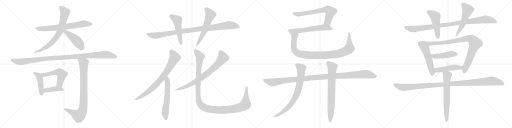
t = 0.00 s
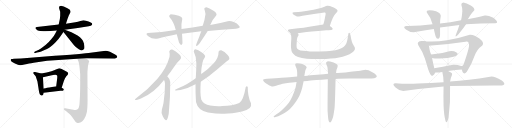
t = 5.00 s
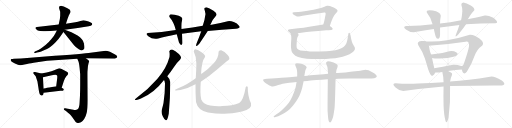
t = 9.99 s
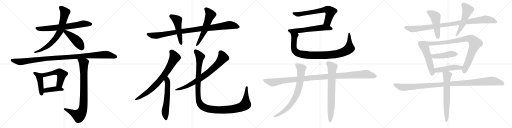
t = 14.99 s
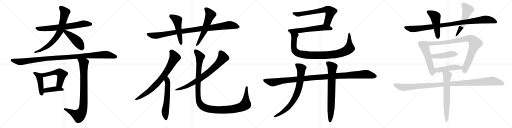
t = 19.98 s
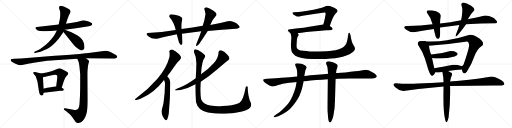
t = 24.98 s

The animated SVG that drew these frames (rendered in a browser with its animation timeline set to each time). Animation: 30 CSS @keyframes rules; one cycle of 24.98 s.

<svg version="1.1" viewBox="0 0 4096 1024" xmlns="http://www.w3.org/2000/svg">
  <g stroke="lightgray" stroke-dasharray="1,1" stroke-width="1" transform="scale(4, 4)">
    <line x1="0" y1="0" x2="256" y2="256"></line>
    <line x1="256" y1="0" x2="0" y2="256"></line>
    <line x1="128" y1="0" x2="128" y2="256"></line>
    <line x1="0" y1="128" x2="256" y2="128"></line>
    <line x1="256" y1="0" x2="512" y2="256"></line>
    <line x1="512" y1="0" x2="256" y2="256"></line>
    <line x1="384" y1="0" x2="384" y2="256"></line>
    <line x1="256" y1="128" x2="512" y2="128"></line>
    <line x1="512" y1="0" x2="768" y2="256"></line>
    <line x1="768" y1="0" x2="512" y2="256"></line>
    <line x1="640" y1="0" x2="640" y2="256"></line>
    <line x1="512" y1="128" x2="768" y2="128"></line>
    <line x1="768" y1="0" x2="1024" y2="256"></line>
    <line x1="1024" y1="0" x2="768" y2="256"></line>
    <line x1="896" y1="0" x2="896" y2="256"></line>
    <line x1="768" y1="128" x2="1024" y2="128"></line>
  </g>
<g transform="scale(1, -1) translate(0, -850)">
   <style type="text/css">
    @keyframes keyframes0 {
      from {
       stroke: black;
       stroke-dashoffset: 693;
       stroke-width: 128;
       }
       69% {
       animation-timing-function: step-end;
       stroke: black;
       stroke-dashoffset: 0;
       stroke-width: 128;
       }
       to {
       stroke: black;
       stroke-width: 1024;
       }
       }
       #make-me-a-hanzi-animation-0 {
         animation: keyframes0 0.813965s both;
         animation-delay: 0.000000s;
         animation-timing-function: linear;
       }
    @keyframes keyframes1 {
      from {
       stroke: black;
       stroke-dashoffset: 734;
       stroke-width: 128;
       }
       70% {
       animation-timing-function: step-end;
       stroke: black;
       stroke-dashoffset: 0;
       stroke-width: 128;
       }
       to {
       stroke: black;
       stroke-width: 1024;
       }
       }
       #make-me-a-hanzi-animation-1 {
         animation: keyframes1 0.847331s both;
         animation-delay: 0.813965s;
         animation-timing-function: linear;
       }
    @keyframes keyframes2 {
      from {
       stroke: black;
       stroke-dashoffset: 452;
       stroke-width: 128;
       }
       60% {
       animation-timing-function: step-end;
       stroke: black;
       stroke-dashoffset: 0;
       stroke-width: 128;
       }
       to {
       stroke: black;
       stroke-width: 1024;
       }
       }
       #make-me-a-hanzi-animation-2 {
         animation: keyframes2 0.617839s both;
         animation-delay: 1.661296s;
         animation-timing-function: linear;
       }
    @keyframes keyframes3 {
      from {
       stroke: black;
       stroke-dashoffset: 1096;
       stroke-width: 128;
       }
       78% {
       animation-timing-function: step-end;
       stroke: black;
       stroke-dashoffset: 0;
       stroke-width: 128;
       }
       to {
       stroke: black;
       stroke-width: 1024;
       }
       }
       #make-me-a-hanzi-animation-3 {
         animation: keyframes3 1.141927s both;
         animation-delay: 2.279135s;
         animation-timing-function: linear;
       }
    @keyframes keyframes4 {
      from {
       stroke: black;
       stroke-dashoffset: 446;
       stroke-width: 128;
       }
       59% {
       animation-timing-function: step-end;
       stroke: black;
       stroke-dashoffset: 0;
       stroke-width: 128;
       }
       to {
       stroke: black;
       stroke-width: 1024;
       }
       }
       #make-me-a-hanzi-animation-4 {
         animation: keyframes4 0.612956s both;
         animation-delay: 3.421062s;
         animation-timing-function: linear;
       }
    @keyframes keyframes5 {
      from {
       stroke: black;
       stroke-dashoffset: 527;
       stroke-width: 128;
       }
       63% {
       animation-timing-function: step-end;
       stroke: black;
       stroke-dashoffset: 0;
       stroke-width: 128;
       }
       to {
       stroke: black;
       stroke-width: 1024;
       }
       }
       #make-me-a-hanzi-animation-5 {
         animation: keyframes5 0.678874s both;
         animation-delay: 4.034018s;
         animation-timing-function: linear;
       }
    @keyframes keyframes6 {
      from {
       stroke: black;
       stroke-dashoffset: 409;
       stroke-width: 128;
       }
       57% {
       animation-timing-function: step-end;
       stroke: black;
       stroke-dashoffset: 0;
       stroke-width: 128;
       }
       to {
       stroke: black;
       stroke-width: 1024;
       }
       }
       #make-me-a-hanzi-animation-6 {
         animation: keyframes6 0.582845s both;
         animation-delay: 4.712892s;
         animation-timing-function: linear;
       }
    @keyframes keyframes7 {
      from {
       stroke: black;
       stroke-dashoffset: 865;
       stroke-width: 128;
       }
       74% {
       animation-timing-function: step-end;
       stroke: black;
       stroke-dashoffset: 0;
       stroke-width: 128;
       }
       to {
       stroke: black;
       stroke-width: 1024;
       }
       }
       #make-me-a-hanzi-animation-7 {
         animation: keyframes7 0.953939s both;
         animation-delay: 5.295737s;
         animation-timing-function: linear;
       }
    @keyframes keyframes8 {
      from {
       stroke: black;
       stroke-dashoffset: 986;
       stroke-width: 128;
       }
       76% {
       animation-timing-function: step-end;
       stroke: black;
       stroke-dashoffset: 0;
       stroke-width: 128;
       }
       to {
       stroke: black;
       stroke-width: 1024;
       }
       }
       #make-me-a-hanzi-animation-8 {
         animation: keyframes8 1.052409s both;
         animation-delay: 6.249676s;
         animation-timing-function: linear;
       }
    @keyframes keyframes9 {
      from {
       stroke: black;
       stroke-dashoffset: 501;
       stroke-width: 128;
       }
       62% {
       animation-timing-function: step-end;
       stroke: black;
       stroke-dashoffset: 0;
       stroke-width: 128;
       }
       to {
       stroke: black;
       stroke-width: 1024;
       }
       }
       #make-me-a-hanzi-animation-9 {
         animation: keyframes9 0.657715s both;
         animation-delay: 7.302085s;
         animation-timing-function: linear;
       }
    @keyframes keyframes10 {
      from {
       stroke: black;
       stroke-dashoffset: 573;
       stroke-width: 128;
       }
       65% {
       animation-timing-function: step-end;
       stroke: black;
       stroke-dashoffset: 0;
       stroke-width: 128;
       }
       to {
       stroke: black;
       stroke-width: 1024;
       }
       }
       #make-me-a-hanzi-animation-10 {
         animation: keyframes10 0.716309s both;
         animation-delay: 7.959800s;
         animation-timing-function: linear;
       }
    @keyframes keyframes11 {
      from {
       stroke: black;
       stroke-dashoffset: 756;
       stroke-width: 128;
       }
       71% {
       animation-timing-function: step-end;
       stroke: black;
       stroke-dashoffset: 0;
       stroke-width: 128;
       }
       to {
       stroke: black;
       stroke-width: 1024;
       }
       }
       #make-me-a-hanzi-animation-11 {
         animation: keyframes11 0.865234s both;
         animation-delay: 8.676109s;
         animation-timing-function: linear;
       }
    @keyframes keyframes12 {
      from {
       stroke: black;
       stroke-dashoffset: 591;
       stroke-width: 128;
       }
       66% {
       animation-timing-function: step-end;
       stroke: black;
       stroke-dashoffset: 0;
       stroke-width: 128;
       }
       to {
       stroke: black;
       stroke-width: 1024;
       }
       }
       #make-me-a-hanzi-animation-12 {
         animation: keyframes12 0.730957s both;
         animation-delay: 9.541343s;
         animation-timing-function: linear;
       }
    @keyframes keyframes13 {
      from {
       stroke: black;
       stroke-dashoffset: 754;
       stroke-width: 128;
       }
       71% {
       animation-timing-function: step-end;
       stroke: black;
       stroke-dashoffset: 0;
       stroke-width: 128;
       }
       to {
       stroke: black;
       stroke-width: 1024;
       }
       }
       #make-me-a-hanzi-animation-13 {
         animation: keyframes13 0.863607s both;
         animation-delay: 10.272300s;
         animation-timing-function: linear;
       }
    @keyframes keyframes14 {
      from {
       stroke: black;
       stroke-dashoffset: 1218;
       stroke-width: 128;
       }
       80% {
       animation-timing-function: step-end;
       stroke: black;
       stroke-dashoffset: 0;
       stroke-width: 128;
       }
       to {
       stroke: black;
       stroke-width: 1024;
       }
       }
       #make-me-a-hanzi-animation-14 {
         animation: keyframes14 1.241211s both;
         animation-delay: 11.135907s;
         animation-timing-function: linear;
       }
    @keyframes keyframes15 {
      from {
       stroke: black;
       stroke-dashoffset: 681;
       stroke-width: 128;
       }
       69% {
       animation-timing-function: step-end;
       stroke: black;
       stroke-dashoffset: 0;
       stroke-width: 128;
       }
       to {
       stroke: black;
       stroke-width: 1024;
       }
       }
       #make-me-a-hanzi-animation-15 {
         animation: keyframes15 0.804199s both;
         animation-delay: 12.377118s;
         animation-timing-function: linear;
       }
    @keyframes keyframes16 {
      from {
       stroke: black;
       stroke-dashoffset: 604;
       stroke-width: 128;
       }
       66% {
       animation-timing-function: step-end;
       stroke: black;
       stroke-dashoffset: 0;
       stroke-width: 128;
       }
       to {
       stroke: black;
       stroke-width: 1024;
       }
       }
       #make-me-a-hanzi-animation-16 {
         animation: keyframes16 0.741536s both;
         animation-delay: 13.181317s;
         animation-timing-function: linear;
       }
    @keyframes keyframes17 {
      from {
       stroke: black;
       stroke-dashoffset: 981;
       stroke-width: 128;
       }
       76% {
       animation-timing-function: step-end;
       stroke: black;
       stroke-dashoffset: 0;
       stroke-width: 128;
       }
       to {
       stroke: black;
       stroke-width: 1024;
       }
       }
       #make-me-a-hanzi-animation-17 {
         animation: keyframes17 1.048340s both;
         animation-delay: 13.922853s;
         animation-timing-function: linear;
       }
    @keyframes keyframes18 {
      from {
       stroke: black;
       stroke-dashoffset: 1150;
       stroke-width: 128;
       }
       79% {
       animation-timing-function: step-end;
       stroke: black;
       stroke-dashoffset: 0;
       stroke-width: 128;
       }
       to {
       stroke: black;
       stroke-width: 1024;
       }
       }
       #make-me-a-hanzi-animation-18 {
         animation: keyframes18 1.185872s both;
         animation-delay: 14.971193s;
         animation-timing-function: linear;
       }
    @keyframes keyframes19 {
      from {
       stroke: black;
       stroke-dashoffset: 776;
       stroke-width: 128;
       }
       72% {
       animation-timing-function: step-end;
       stroke: black;
       stroke-dashoffset: 0;
       stroke-width: 128;
       }
       to {
       stroke: black;
       stroke-width: 1024;
       }
       }
       #make-me-a-hanzi-animation-19 {
         animation: keyframes19 0.881510s both;
         animation-delay: 16.157065s;
         animation-timing-function: linear;
       }
    @keyframes keyframes20 {
      from {
       stroke: black;
       stroke-dashoffset: 739;
       stroke-width: 128;
       }
       71% {
       animation-timing-function: step-end;
       stroke: black;
       stroke-dashoffset: 0;
       stroke-width: 128;
       }
       to {
       stroke: black;
       stroke-width: 1024;
       }
       }
       #make-me-a-hanzi-animation-20 {
         animation: keyframes20 0.851400s both;
         animation-delay: 17.038575s;
         animation-timing-function: linear;
       }
    @keyframes keyframes21 {
      from {
       stroke: black;
       stroke-dashoffset: 986;
       stroke-width: 128;
       }
       76% {
       animation-timing-function: step-end;
       stroke: black;
       stroke-dashoffset: 0;
       stroke-width: 128;
       }
       to {
       stroke: black;
       stroke-width: 1024;
       }
       }
       #make-me-a-hanzi-animation-21 {
         animation: keyframes21 1.052409s both;
         animation-delay: 17.889975s;
         animation-timing-function: linear;
       }
    @keyframes keyframes22 {
      from {
       stroke: black;
       stroke-dashoffset: 492;
       stroke-width: 128;
       }
       62% {
       animation-timing-function: step-end;
       stroke: black;
       stroke-dashoffset: 0;
       stroke-width: 128;
       }
       to {
       stroke: black;
       stroke-width: 1024;
       }
       }
       #make-me-a-hanzi-animation-22 {
         animation: keyframes22 0.650391s both;
         animation-delay: 18.942384s;
         animation-timing-function: linear;
       }
    @keyframes keyframes23 {
      from {
       stroke: black;
       stroke-dashoffset: 280;
       stroke-width: 128;
       }
       48% {
       animation-timing-function: step-end;
       stroke: black;
       stroke-dashoffset: 0;
       stroke-width: 128;
       }
       to {
       stroke: black;
       stroke-width: 1024;
       }
       }
       #make-me-a-hanzi-animation-23 {
         animation: keyframes23 0.477865s both;
         animation-delay: 19.592775s;
         animation-timing-function: linear;
       }
    @keyframes keyframes24 {
      from {
       stroke: black;
       stroke-dashoffset: 532;
       stroke-width: 128;
       }
       63% {
       animation-timing-function: step-end;
       stroke: black;
       stroke-dashoffset: 0;
       stroke-width: 128;
       }
       to {
       stroke: black;
       stroke-width: 1024;
       }
       }
       #make-me-a-hanzi-animation-24 {
         animation: keyframes24 0.682943s both;
         animation-delay: 20.070640s;
         animation-timing-function: linear;
       }
    @keyframes keyframes25 {
      from {
       stroke: black;
       stroke-dashoffset: 947;
       stroke-width: 128;
       }
       76% {
       animation-timing-function: step-end;
       stroke: black;
       stroke-dashoffset: 0;
       stroke-width: 128;
       }
       to {
       stroke: black;
       stroke-width: 1024;
       }
       }
       #make-me-a-hanzi-animation-25 {
         animation: keyframes25 1.020671s both;
         animation-delay: 20.753583s;
         animation-timing-function: linear;
       }
    @keyframes keyframes26 {
      from {
       stroke: black;
       stroke-dashoffset: 451;
       stroke-width: 128;
       }
       59% {
       animation-timing-function: step-end;
       stroke: black;
       stroke-dashoffset: 0;
       stroke-width: 128;
       }
       to {
       stroke: black;
       stroke-width: 1024;
       }
       }
       #make-me-a-hanzi-animation-26 {
         animation: keyframes26 0.617025s both;
         animation-delay: 21.774254s;
         animation-timing-function: linear;
       }
    @keyframes keyframes27 {
      from {
       stroke: black;
       stroke-dashoffset: 470;
       stroke-width: 128;
       }
       60% {
       animation-timing-function: step-end;
       stroke: black;
       stroke-dashoffset: 0;
       stroke-width: 128;
       }
       to {
       stroke: black;
       stroke-width: 1024;
       }
       }
       #make-me-a-hanzi-animation-27 {
         animation: keyframes27 0.632487s both;
         animation-delay: 22.391279s;
         animation-timing-function: linear;
       }
    @keyframes keyframes28 {
      from {
       stroke: black;
       stroke-dashoffset: 1120;
       stroke-width: 128;
       }
       78% {
       animation-timing-function: step-end;
       stroke: black;
       stroke-dashoffset: 0;
       stroke-width: 128;
       }
       to {
       stroke: black;
       stroke-width: 1024;
       }
       }
       #make-me-a-hanzi-animation-28 {
         animation: keyframes28 1.161458s both;
         animation-delay: 23.023766s;
         animation-timing-function: linear;
       }
    @keyframes keyframes29 {
      from {
       stroke: black;
       stroke-dashoffset: 663;
       stroke-width: 128;
       }
       68% {
       animation-timing-function: step-end;
       stroke: black;
       stroke-dashoffset: 0;
       stroke-width: 128;
       }
       to {
       stroke: black;
       stroke-width: 1024;
       }
       }
       #make-me-a-hanzi-animation-29 {
         animation: keyframes29 0.789551s both;
         animation-delay: 24.185224s;
         animation-timing-function: linear;
       }
</style>
<path d="M 687.5 684.5 L 667.5 687.5 Q 663.5 687.5 643.5 681.5 Q 623.5 675.5 602.5 672.5 L 527.5 659.5 L 469.5 653.5 L 295.5 633.5 Q 276.5 631.5 287.5 617.5 Q 299.5 603.5 320.5 601.5 Q 341.5 599.5 362.5 600.5 Q 383.5 601.5 404.5 601.5 L 454.5 605.5 L 518.5 612.5 L 621.5 625.5 L 709.5 639.5 L 726.5 644.5 Q 737.5 648.5 737.5 655.5 Q 739.5 663.5 729.5 667.5 Q 715.5 676.5 708.5 678.5 L 687.5 684.5 Z" fill="lightgray"></path> 
<path d="M 527.5 659.5 L 540.5 699.5 L 550.5 725.5 L 559.5 743.5 Q 576.5 768.5 539.5 783.5 Q 490.5 812.5 476.5 799.5 Q 469.5 792.5 474.5 778.5 Q 479.5 763.5 481.5 755.5 L 481.5 727.5 Q 482.5 703.5 469.5 653.5 L 454.5 605.5 L 443.5 583.5 Q 435.5 565.5 411.5 538.5 Q 388.5 510.5 366.5 492.5 Q 318.5 453.5 293.5 444.5 L 279.5 437.5 Q 271.5 433.5 273.5 428.5 Q 275.5 423.5 283.5 425.5 L 295.5 429.5 Q 322.5 434.5 329.5 438.5 L 356.5 449.5 Q 375.5 456.5 396.5 470.5 Q 417.5 484.5 444.5 512.5 Q 472.5 540.5 482.5 557.5 L 507.5 593.5 L 527.5 659.5 Z" fill="lightgray"></path> 
<path d="M 507.5 593.5 L 590.5 490.5 Q 600.5 478.5 616.5 465.5 Q 633.5 452.5 641.5 449.5 Q 657.5 441.5 672.5 457.5 Q 679.5 465.5 671.5 502.5 Q 663.5 538.5 620.5 565.5 L 571.5 591.5 L 518.5 612.5 C 490.5 623.5 488.5 616.5 507.5 593.5 Z" fill="lightgray"></path> 
<path d="M 687.5 383.5 L 903.5 381.5 Q 921.5 381.5 929.5 385.5 Q 937.5 389.5 937.5 393.5 Q 938.5 396.5 934.5 403.5 Q 930.5 410.5 913.5 418.5 L 879.5 435.5 Q 856.5 444.5 845.5 444.5 L 723.5 427.5 Q 681.5 420.5 363.5 397.5 L 167.5 381.5 L 111.5 379.5 Q 96.5 378.5 91.5 377.5 Q 87.5 375.5 85.5 370.5 Q 85.5 358.5 119.5 342.5 L 143.5 331.5 Q 154.5 327.5 163.5 328.5 Q 173.5 328.5 195.5 334.5 Q 218.5 340.5 232.5 342.5 Q 247.5 343.5 269.5 348.5 L 376.5 363.5 L 618.5 380.5 L 687.5 383.5 Z" fill="lightgray"></path> 
<path d="M 347.5 97.5 L 349.5 107.5 L 349.5 141.5 L 343.5 232.5 C 341.5 259.5 341.5 259.5 329.5 262.5 L 280.5 273.5 Q 258.5 275.5 268.5 259.5 L 285.5 239.5 L 299.5 198.5 L 310.5 128.5 Q 314.5 99.5 319.5 94.5 L 327.5 87.5 Q 344.5 81.5 347.5 97.5 Z" fill="lightgray"></path> 
<path d="M 493.5 147.5 L 511.5 203.5 Q 519.5 228.5 530.5 240.5 Q 542.5 252.5 545.5 260.5 Q 545.5 267.5 538.5 273.5 L 493.5 298.5 Q 480.5 304.5 475.5 304.5 Q 470.5 303.5 452.5 295.5 Q 434.5 286.5 411.5 279.5 L 373.5 269.5 L 329.5 262.5 C 299.5 257.5 314.5 226.5 343.5 232.5 L 423.5 249.5 Q 450.5 257.5 456.5 246.5 Q 459.5 242.5 457.5 221.5 L 449.5 160.5 C 445.5 130.5 484.5 118.5 493.5 147.5 Z" fill="lightgray"></path> 
<path d="M 349.5 107.5 L 483.5 124.5 L 503.5 124.5 Q 508.5 126.5 510.5 131.5 Q 512.5 136.5 504.5 141.5 L 493.5 147.5 L 449.5 160.5 L 393.5 149.5 Q 355.5 143.5 349.5 141.5 C 320.5 134.5 319.5 103.5 349.5 107.5 Z" fill="lightgray"></path> 
<path d="M 618.5 380.5 L 628.5 355.5 Q 634.5 338.5 639.5 277.5 L 641.5 255.5 L 641.5 172.5 Q 641.5 137.5 639.5 77.5 L 636.5 25.5 Q 635.5 -16.5 617.5 -26.5 Q 608.5 -31.5 586.5 -27.5 L 521.5 -15.5 Q 512.5 -13.5 510.5 -19.5 Q 508.5 -25.5 518.5 -32.5 L 527.5 -38.5 L 541.5 -50.5 Q 548.5 -56.5 556.5 -61.5 Q 564.5 -67.5 578.5 -88.5 L 605.5 -126.5 Q 614.5 -133.5 622.5 -134.5 Q 630.5 -136.5 647.5 -128.5 Q 660.5 -120.5 673.5 -101.5 Q 686.5 -82.5 693.5 -51.5 Q 700.5 -20.5 700.5 46.5 L 699.5 259.5 Q 699.5 277.5 700.5 285.5 L 703.5 319.5 Q 706.5 339.5 709.5 348.5 Q 713.5 357.5 713.5 359.5 Q 713.5 361.5 705.5 369.5 Q 698.5 376.5 687.5 383.5 C 663.5 401.5 607.5 408.5 618.5 380.5 Z" fill="lightgray"></path> 
<path d="M 1888.0 620.0 Q 1931.0 626.0 1912.0 644.0 Q 1898.0 663.0 1870.5 673.5 Q 1843.0 684.0 1822.0 680.0 Q 1758.0 663.0 1682.0 650.0 L 1622.0 644.0 Q 1543.0 628.0 1452.0 618.0 L 1406.0 610.0 Q 1285.0 589.0 1182.0 586.0 Q 1159.0 581.0 1189.0 557.5 Q 1219.0 534.0 1266.0 542.0 Q 1319.0 557.0 1414.0 576.0 L 1456.0 580.0 Q 1531.0 591.0 1610.0 600.0 L 1662.0 602.0 Q 1776.0 615.0 1888.0 620.0 Z" fill="lightgray"></path> 
<path d="M 1452.0 618.0 Q 1449.0 661.0 1458.0 696.0 Q 1461.0 712.0 1429.5 723.5 Q 1398.0 735.0 1366.0 736.0 Q 1351.0 732.0 1354.0 716.0 Q 1392.0 672.0 1406.0 610.0 L 1414.0 576.0 Q 1423.0 543.0 1432.0 510.0 Q 1450.0 475.0 1460.0 504.0 Q 1459.0 545.0 1456.0 580.0 L 1452.0 618.0 Z" fill="lightgray"></path> 
<path d="M 1682.0 650.0 Q 1700.0 696.0 1728.0 724.0 Q 1743.0 743.0 1708.0 765.0 Q 1673.0 787.0 1652.0 792.0 Q 1635.0 792.0 1634.0 780.0 Q 1640.0 762.0 1644.0 738.0 Q 1637.0 683.0 1622.0 644.0 L 1610.0 600.0 Q 1591.0 546.0 1578.0 516.0 Q 1552.0 455.0 1596.0 502.0 Q 1636.0 562.0 1662.0 602.0 L 1682.0 650.0 Z" fill="lightgray"></path> 
<path d="M 1378.0 454.0 Q 1360.0 458.0 1354.0 438.0 Q 1359.0 428.0 1356.0 394.0 Q 1332.0 304.0 1259.5 220.0 Q 1187.0 136.0 1094.0 68.0 Q 1051.0 35.0 1128.0 62.0 Q 1233.0 106.0 1312.0 210.0 L 1338.0 240.0 Q 1365.0 273.0 1392.0 313.5 Q 1419.0 354.0 1440.0 372.0 Q 1460.0 392.0 1431.0 418.5 Q 1402.0 445.0 1378.0 454.0 Z" fill="lightgray"></path> 
<path d="M 1312.0 210.0 Q 1317.0 205.0 1320.0 182.0 Q 1320.0 102.0 1308.0 26.0 Q 1302.0 -3.0 1295.0 -25.0 Q 1287.0 -48.0 1302.0 -79.0 Q 1315.0 -108.0 1327.0 -112.0 Q 1339.0 -116.0 1350.0 -59.0 Q 1363.0 77.0 1362.0 194.0 Q 1356.0 224.0 1338.0 240.0 C 1317.0 262.0 1299.0 237.0 1312.0 210.0 Z" fill="lightgray"></path> 
<path d="M 1606.0 196.0 Q 1672.0 237.0 1736.5 293.5 Q 1801.0 350.0 1828.0 370.0 Q 1845.0 384.0 1821.0 411.0 Q 1797.0 438.0 1770.0 448.0 Q 1747.0 450.0 1748.0 428.0 Q 1749.0 389.0 1709.5 343.5 Q 1670.0 298.0 1608.0 256.0 L 1566.0 224.0 Q 1494.0 171.0 1434.0 148.0 Q 1359.0 118.0 1444.0 130.0 Q 1501.0 141.0 1564.0 176.0 L 1606.0 196.0 Z" fill="lightgray"></path> 
<path d="M 1966.0 154.0 Q 1947.0 46.0 1914.0 26.0 Q 1861.0 3.0 1778.0 2.0 Q 1735.0 -2.0 1681.5 5.5 Q 1628.0 13.0 1610.0 54.0 Q 1599.0 98.0 1606.0 196.0 L 1608.0 256.0 Q 1613.0 361.0 1640.0 394.0 Q 1646.0 411.0 1615.0 431.0 Q 1584.0 451.0 1564.0 456.0 Q 1552.0 456.0 1550.0 438.0 Q 1572.0 395.0 1571.0 339.5 Q 1570.0 284.0 1566.0 224.0 L 1564.0 176.0 Q 1563.0 112.0 1568.0 34.0 Q 1584.0 -36.0 1664.0 -49.0 Q 1744.0 -62.0 1796.0 -59.0 Q 1851.0 -59.0 1936.0 -41.0 Q 2021.0 -23.0 2008.0 24.0 Q 1994.0 51.0 1987.5 88.0 Q 1981.0 125.0 1982.0 154.0 Q 1975.0 167.0 1966.0 154.0 Z" fill="lightgray"></path> 
<path d="M 2638.5 643.0 L 2648.5 673.0 Q 2652.5 683.0 2662.5 706.0 Q 2672.5 729.0 2680.5 737.0 L 2696.5 754.0 Q 2700.5 761.0 2700.5 765.0 Q 2699.5 769.0 2692.5 776.0 Q 2686.5 783.0 2669.5 791.0 Q 2653.5 799.0 2639.5 803.0 Q 2629.5 805.0 2621.5 805.0 L 2616.5 805.0 Q 2611.5 804.0 2595.5 797.0 Q 2580.5 791.0 2542.5 781.0 Q 2504.5 772.0 2483.5 768.0 Q 2463.5 764.0 2434.5 760.0 Q 2406.5 756.0 2385.5 755.0 L 2351.5 752.0 Q 2341.5 751.0 2340.5 749.0 Q 2339.5 748.0 2339.5 747.0 Q 2339.5 745.0 2342.5 741.0 Q 2346.5 734.0 2360.5 727.0 Q 2372.5 719.0 2378.5 719.0 Q 2380.5 718.0 2384.5 718.0 Q 2387.5 718.0 2392.5 719.0 L 2420.5 724.0 L 2524.5 741.0 L 2582.5 749.0 Q 2590.5 751.0 2594.5 751.0 Q 2598.5 751.0 2600.5 750.0 Q 2601.5 749.0 2603.5 746.0 L 2605.5 740.0 Q 2605.5 737.0 2603.5 729.0 Q 2601.5 721.0 2598.5 702.0 Q 2595.5 683.0 2586.5 655.0 C 2577.5 626.0 2629.5 615.0 2638.5 643.0 Z" fill="lightgray"></path> 
<path d="M 2382.5 584.0 L 2452.5 594.0 Q 2488.5 599.0 2546.5 603.0 L 2610.5 608.0 Q 2651.5 611.0 2655.5 613.0 Q 2659.5 615.0 2661.5 619.0 L 2661.5 620.0 Q 2661.5 624.0 2652.5 632.0 L 2638.5 643.0 C 2616.5 660.0 2616.5 660.0 2586.5 655.0 L 2474.5 636.0 Q 2428.5 628.0 2385.5 624.0 L 2320.5 617.0 Q 2306.5 616.0 2304.5 611.0 Q 2303.5 610.0 2303.5 608.0 Q 2303.5 605.0 2306.5 600.0 Q 2310.5 593.0 2322.5 587.0 L 2382.5 584.0 Z" fill="lightgray"></path> 
<path d="M 2322.5 587.0 L 2327.5 573.0 Q 2330.5 565.0 2330.5 545.0 Q 2330.5 543.0 2328.5 512.0 Q 2327.5 497.0 2327.5 485.0 Q 2327.5 474.0 2328.5 467.0 Q 2330.5 443.0 2337.5 430.0 Q 2345.5 417.0 2362.5 405.0 Q 2380.5 393.0 2415.5 387.0 Q 2451.5 381.0 2492.5 379.0 Q 2520.5 378.0 2542.5 378.0 L 2563.5 378.0 Q 2608.5 378.0 2646.5 382.0 Q 2684.5 385.0 2712.5 391.0 Q 2740.5 397.0 2770.5 407.0 Q 2798.5 417.0 2817.5 431.0 Q 2835.5 445.0 2838.5 455.0 Q 2839.5 458.0 2839.5 461.0 Q 2839.5 467.0 2836.5 474.0 L 2822.5 499.0 Q 2814.5 515.0 2809.5 539.0 L 2804.5 567.0 Q 2799.5 588.0 2794.5 588.0 L 2793.5 588.0 Q 2788.5 587.0 2787.5 582.0 L 2780.5 541.0 Q 2777.5 521.0 2770.5 503.0 Q 2762.5 487.0 2750.5 476.0 Q 2738.5 465.0 2711.5 457.0 Q 2684.5 449.0 2652.5 445.0 Q 2622.5 441.0 2557.5 439.0 L 2478.5 439.0 Q 2452.5 441.0 2425.5 444.0 Q 2399.5 447.0 2389.5 453.0 Q 2378.5 458.0 2375.5 465.0 Q 2372.5 471.0 2372.5 484.0 L 2372.5 491.0 L 2374.5 523.0 Q 2374.5 537.0 2377.5 545.0 Q 2379.5 553.0 2382.5 558.0 L 2386.5 564.0 Q 2388.5 569.0 2388.5 573.0 Q 2387.5 577.0 2382.5 584.0 C 2377.5 614.0 2313.5 616.0 2322.5 587.0 Z" fill="lightgray"></path> 
<path d="M 2684.5 219.0 L 2704.5 220.0 L 2797.5 223.0 L 2972.5 223.0 Q 2998.5 223.0 3004.5 228.0 Q 3014.5 235.0 3014.5 240.0 L 3014.5 241.0 Q 3014.5 246.0 3008.5 251.0 Q 3002.5 258.0 2982.5 270.0 Q 2961.5 283.0 2948.5 288.0 Q 2935.5 293.0 2922.5 293.0 Q 2918.5 293.0 2899.5 289.0 Q 2880.5 285.0 2864.5 283.0 Q 2847.5 282.0 2804.5 277.0 Q 2760.5 271.0 2729.5 269.0 Q 2697.5 267.0 2688.5 267.0 L 2624.5 261.0 L 2589.5 257.0 L 2484.5 248.0 Q 2462.5 245.0 2457.5 245.0 Q 2451.5 245.0 2434.5 243.0 L 2377.5 239.0 L 2315.5 233.0 Q 2289.5 231.0 2251.5 228.0 Q 2213.5 225.0 2136.5 221.0 L 2120.5 219.0 Q 2110.5 219.0 2106.5 214.0 Q 2105.5 212.0 2105.5 209.0 Q 2105.5 207.0 2106.5 204.0 Q 2108.5 199.0 2118.5 191.0 Q 2128.5 183.0 2142.5 175.0 Q 2156.5 167.0 2165.5 163.0 Q 2174.5 159.0 2182.5 159.0 Q 2190.5 159.0 2208.5 165.0 Q 2226.5 171.0 2242.5 175.0 Q 2258.5 179.0 2287.5 184.0 Q 2316.5 189.0 2337.5 191.0 Q 2358.5 193.0 2372.5 195.0 L 2428.5 201.0 L 2458.5 203.0 Q 2474.5 205.0 2531.5 210.0 Q 2588.5 215.0 2596.5 215.0 Q 2605.5 215.0 2622.5 216.0 L 2684.5 219.0 Z" fill="lightgray"></path> 
<path d="M 2434.5 243.0 L 2440.5 277.0 Q 2442.5 289.0 2447.5 299.0 L 2453.5 311.0 Q 2453.5 317.0 2444.5 325.0 Q 2435.5 333.0 2422.5 337.0 Q 2410.5 341.0 2397.5 343.0 Q 2384.5 345.0 2375.5 345.0 Q 2366.5 343.0 2363.5 341.0 Q 2361.5 338.0 2361.5 334.0 L 2361.5 332.0 Q 2361.5 327.0 2366.5 316.0 Q 2372.5 305.0 2374.5 294.0 Q 2376.5 284.0 2377.5 268.0 L 2377.5 239.0 L 2372.5 195.0 L 2366.5 161.0 Q 2366.5 155.0 2358.5 130.0 Q 2350.5 106.0 2337.5 77.0 Q 2324.5 48.0 2310.5 29.0 Q 2296.5 11.0 2278.5 -8.0 Q 2260.5 -27.0 2247.5 -37.0 Q 2234.5 -47.0 2214.5 -61.0 L 2200.5 -71.0 Q 2190.5 -77.0 2189.5 -82.0 L 2189.5 -84.0 Q 2189.5 -87.0 2192.5 -87.0 Q 2193.5 -88.0 2195.5 -88.0 Q 2199.5 -88.0 2204.5 -85.0 L 2225.5 -79.0 Q 2240.5 -73.0 2261.5 -62.0 Q 2282.5 -51.0 2302.5 -35.0 Q 2322.5 -20.0 2344.5 7.0 Q 2366.5 33.0 2382.5 60.0 Q 2397.5 87.0 2406.5 113.0 Q 2416.5 140.0 2419.5 156.0 Q 2422.5 171.0 2424.5 180.0 Q 2426.5 188.0 2428.5 201.0 L 2434.5 243.0 Z" fill="lightgray"></path> 
<path d="M 2688.5 267.0 L 2690.5 285.0 L 2693.5 297.0 Q 2696.5 305.0 2698.5 309.0 Q 2701.5 319.0 2701.5 324.0 L 2701.5 327.0 Q 2700.5 333.0 2691.5 339.0 Q 2681.5 345.0 2668.5 350.0 Q 2654.5 355.0 2640.5 358.0 Q 2631.5 360.0 2625.5 360.0 Q 2621.5 360.0 2618.5 359.0 Q 2611.5 357.0 2609.5 351.0 Q 2608.5 349.0 2608.5 346.0 Q 2608.5 342.0 2610.5 336.0 L 2618.5 316.0 Q 2620.5 307.0 2621.5 294.0 Q 2622.5 280.0 2623.5 275.0 Q 2623.5 269.0 2624.5 261.0 L 2622.5 216.0 L 2620.5 25.0 L 2620.5 -35.0 L 2623.5 -76.0 Q 2624.5 -89.0 2626.5 -103.0 Q 2628.5 -116.0 2632.5 -123.0 Q 2636.5 -129.0 2640.5 -129.0 Q 2643.5 -129.0 2648.5 -123.0 Q 2652.5 -118.0 2656.5 -108.0 Q 2660.5 -98.0 2664.5 -85.0 Q 2667.5 -73.0 2671.5 -47.0 Q 2676.5 -21.0 2677.5 0.0 Q 2678.5 21.0 2680.5 68.0 L 2684.5 213.0 L 2684.5 219.0 L 2688.5 267.0 Z" fill="lightgray"></path> 
<path d="M 3688.5 688.5 Q 3601.5 670.5 3520.5 662.5 L 3460.5 656.5 Q 3361.5 641.5 3248.5 642.5 Q 3218.5 637.5 3247.5 615.0 Q 3276.5 592.5 3310.5 592.5 Q 3394.5 608.5 3470.5 618.5 L 3520.5 630.5 Q 3600.5 641.5 3674.5 650.5 L 3728.5 656.5 Q 3848.5 664.5 3962.5 664.5 Q 3985.5 666.5 3972.0 683.5 Q 3958.5 700.5 3946.5 708.5 Q 3903.5 729.5 3878.5 726.5 Q 3793.5 705.5 3742.5 696.5 L 3688.5 688.5 Z" fill="lightgray"></path> 
<path d="M 3520.5 662.5 Q 3520.5 693.5 3526.5 724.5 Q 3520.5 756.5 3463.0 766.0 Q 3405.5 775.5 3414.5 750.5 Q 3449.5 706.5 3460.5 656.5 L 3470.5 618.5 Q 3474.5 598.5 3484.5 560.5 Q 3491.5 538.5 3505.0 540.0 Q 3518.5 541.5 3520.5 572.5 Q 3520.5 596.5 3520.5 630.5 L 3520.5 662.5 Z" fill="lightgray"></path> 
<path d="M 3706.5 830.5 Q 3689.5 827.5 3690.5 812.5 Q 3700.5 784.5 3698.5 760.5 Q 3696.5 736.5 3695.0 723.5 Q 3693.5 710.5 3688.5 688.5 L 3674.5 650.5 Q 3665.5 616.5 3648.5 576.5 Q 3631.5 531.5 3680.5 592.5 Q 3705.5 622.5 3728.5 656.5 L 3742.5 696.5 Q 3754.5 714.5 3763.5 729.5 Q 3772.5 744.5 3794.5 768.5 Q 3800.5 783.5 3766.0 805.5 Q 3731.5 827.5 3706.5 830.5 Z" fill="lightgray"></path> 
<path d="M 3376.5 522.5 Q 3329.5 521.5 3346.5 488.5 Q 3381.5 436.5 3398.5 384.5 Q 3415.5 331.5 3424.5 298.5 Q 3446.5 234.5 3460.5 244.5 Q 3473.5 253.5 3482.5 270.5 C 3482.5 271.5 3481.5 275.5 3474.5 304.5 Q 3465.5 339.5 3456.5 386.5 L 3450.5 414.5 Q 3438.5 432.5 3432.5 478.5 Q 3431.5 484.5 3430.5 484.5 C 3422.5 513.5 3406.5 524.5 3376.5 522.5 Z" fill="lightgray"></path> 
<path d="M 3694.5 294.5 Q 3697.5 276.5 3707.5 266.5 Q 3717.5 255.5 3734.5 276.5 Q 3773.5 336.5 3793.5 396.5 Q 3813.5 455.5 3858.5 486.5 Q 3878.5 506.5 3835.5 541.5 Q 3791.5 575.5 3758.5 572.5 Q 3676.5 545.5 3575.5 528.5 Q 3473.5 511.5 3376.5 522.5 C 3346.5 525.5 3400.5 482.5 3430.5 484.5 Q 3578.5 494.5 3724.5 516.5 Q 3753.5 524.5 3752.5 482.5 Q 3746.5 441.5 3708.5 334.5 Q 3698.5 314.5 3681.5 324.5 C 3679.5 324.5 3684.5 322.5 3694.5 294.5 Z" fill="lightgray"></path> 
<path d="M 3456.5 386.5 Q 3470.5 382.5 3518.5 382.5 Q 3584.5 382.5 3636.5 398.5 Q 3676.5 414.5 3652.5 430.5 Q 3627.5 445.5 3594.5 440.5 Q 3531.5 419.5 3450.5 414.5 C 3420.5 412.5 3427.5 392.5 3456.5 386.5 Z" fill="lightgray"></path> 
<path d="M 3584.5 282.5 Q 3648.5 291.5 3694.5 294.5 C 3724.5 296.5 3708.5 311.5 3681.5 324.5 Q 3663.5 333.5 3626.5 332.5 Q 3535.5 315.5 3474.5 304.5 C 3444.5 299.5 3452.5 270.5 3482.5 270.5 Q 3511.5 270.5 3538.5 274.5 L 3584.5 282.5 Z" fill="lightgray"></path> 
<path d="M 3548.5 192.5 Q 3445.5 185.5 3343.5 181.5 Q 3241.5 177.5 3166.5 184.5 Q 3130.5 182.5 3162.0 153.0 Q 3193.5 123.5 3226.5 122.5 Q 3387.5 144.5 3548.5 158.5 L 3600.5 162.5 Q 3825.5 167.5 4012.5 166.5 Q 4037.5 167.5 4034.5 181.5 Q 4031.5 195.5 4014.5 206.5 Q 3947.5 245.5 3920.5 236.5 Q 3745.5 206.5 3600.5 198.5 L 3548.5 192.5 Z" fill="lightgray"></path> 
<path d="M 3616.5 252.5 Q 3620.5 263.5 3607.5 270.5 Q 3594.5 276.5 3584.5 282.5 C 3558.5 297.5 3531.5 303.5 3538.5 274.5 Q 3547.5 240.5 3548.5 192.5 L 3548.5 158.5 Q 3546.5 82.5 3548.5 6.5 Q 3551.5 -68.5 3562.5 -111.5 Q 3572.5 -154.5 3588.5 -90.5 Q 3604.5 28.5 3600.5 162.5 L 3600.5 198.5 Q 3606.5 231.5 3616.5 252.5 Z" fill="lightgray"></path> 
      <clipPath id="make-me-a-hanzi-clip-0">
      <path d="M 687.5 684.5 L 667.5 687.5 Q 663.5 687.5 643.5 681.5 Q 623.5 675.5 602.5 672.5 L 527.5 659.5 L 469.5 653.5 L 295.5 633.5 Q 276.5 631.5 287.5 617.5 Q 299.5 603.5 320.5 601.5 Q 341.5 599.5 362.5 600.5 Q 383.5 601.5 404.5 601.5 L 454.5 605.5 L 518.5 612.5 L 621.5 625.5 L 709.5 639.5 L 726.5 644.5 Q 737.5 648.5 737.5 655.5 Q 739.5 663.5 729.5 667.5 Q 715.5 676.5 708.5 678.5 L 687.5 684.5 Z" fill="lightgray"></path>
      </clipPath>
      <path clip-path="url(#make-me-a-hanzi-clip-0)" d="M 292.5 625.5 L 317.5 618.5 L 397.5 622.5 L 537.5 637.5 L 658.5 658.5 L 725.5 656.5 " fill="none" id="make-me-a-hanzi-animation-0" stroke-dasharray="565 1130" stroke-linecap="round"></path>

      <clipPath id="make-me-a-hanzi-clip-1">
      <path d="M 527.5 659.5 L 540.5 699.5 L 550.5 725.5 L 559.5 743.5 Q 576.5 768.5 539.5 783.5 Q 490.5 812.5 476.5 799.5 Q 469.5 792.5 474.5 778.5 Q 479.5 763.5 481.5 755.5 L 481.5 727.5 Q 482.5 703.5 469.5 653.5 L 454.5 605.5 L 443.5 583.5 Q 435.5 565.5 411.5 538.5 Q 388.5 510.5 366.5 492.5 Q 318.5 453.5 293.5 444.5 L 279.5 437.5 Q 271.5 433.5 273.5 428.5 Q 275.5 423.5 283.5 425.5 L 295.5 429.5 Q 322.5 434.5 329.5 438.5 L 356.5 449.5 Q 375.5 456.5 396.5 470.5 Q 417.5 484.5 444.5 512.5 Q 472.5 540.5 482.5 557.5 L 507.5 593.5 L 527.5 659.5 Z" fill="lightgray"></path>
      </clipPath>
      <path clip-path="url(#make-me-a-hanzi-clip-1)" d="M 485.5 790.5 L 514.5 760.5 L 519.5 746.5 L 496.5 647.5 L 474.5 588.5 L 436.5 533.5 L 401.5 497.5 L 345.5 458.5 L 279.5 430.5 " fill="none" id="make-me-a-hanzi-animation-1" stroke-dasharray="606 1212" stroke-linecap="round"></path>

      <clipPath id="make-me-a-hanzi-clip-2">
      <path d="M 507.5 593.5 L 590.5 490.5 Q 600.5 478.5 616.5 465.5 Q 633.5 452.5 641.5 449.5 Q 657.5 441.5 672.5 457.5 Q 679.5 465.5 671.5 502.5 Q 663.5 538.5 620.5 565.5 L 571.5 591.5 L 518.5 612.5 C 490.5 623.5 488.5 616.5 507.5 593.5 Z" fill="lightgray"></path>
      </clipPath>
      <path clip-path="url(#make-me-a-hanzi-clip-2)" d="M 516.5 605.5 L 606.5 530.5 L 655.5 468.5 " fill="none" id="make-me-a-hanzi-animation-2" stroke-dasharray="324 648" stroke-linecap="round"></path>

      <clipPath id="make-me-a-hanzi-clip-3">
      <path d="M 687.5 383.5 L 903.5 381.5 Q 921.5 381.5 929.5 385.5 Q 937.5 389.5 937.5 393.5 Q 938.5 396.5 934.5 403.5 Q 930.5 410.5 913.5 418.5 L 879.5 435.5 Q 856.5 444.5 845.5 444.5 L 723.5 427.5 Q 681.5 420.5 363.5 397.5 L 167.5 381.5 L 111.5 379.5 Q 96.5 378.5 91.5 377.5 Q 87.5 375.5 85.5 370.5 Q 85.5 358.5 119.5 342.5 L 143.5 331.5 Q 154.5 327.5 163.5 328.5 Q 173.5 328.5 195.5 334.5 Q 218.5 340.5 232.5 342.5 Q 247.5 343.5 269.5 348.5 L 376.5 363.5 L 618.5 380.5 L 687.5 383.5 Z" fill="lightgray"></path>
      </clipPath>
      <path clip-path="url(#make-me-a-hanzi-clip-3)" d="M 94.5 369.5 L 155.5 354.5 L 378.5 383.5 L 842.5 413.5 L 927.5 395.5 " fill="none" id="make-me-a-hanzi-animation-3" stroke-dasharray="968 1936" stroke-linecap="round"></path>

      <clipPath id="make-me-a-hanzi-clip-4">
      <path d="M 347.5 97.5 L 349.5 107.5 L 349.5 141.5 L 343.5 232.5 C 341.5 259.5 341.5 259.5 329.5 262.5 L 280.5 273.5 Q 258.5 275.5 268.5 259.5 L 285.5 239.5 L 299.5 198.5 L 310.5 128.5 Q 314.5 99.5 319.5 94.5 L 327.5 87.5 Q 344.5 81.5 347.5 97.5 Z" fill="lightgray"></path>
      </clipPath>
      <path clip-path="url(#make-me-a-hanzi-clip-4)" d="M 274.5 266.5 L 306.5 246.5 L 318.5 223.5 L 334.5 98.5 " fill="none" id="make-me-a-hanzi-animation-4" stroke-dasharray="318 636" stroke-linecap="round"></path>

      <clipPath id="make-me-a-hanzi-clip-5">
      <path d="M 493.5 147.5 L 511.5 203.5 Q 519.5 228.5 530.5 240.5 Q 542.5 252.5 545.5 260.5 Q 545.5 267.5 538.5 273.5 L 493.5 298.5 Q 480.5 304.5 475.5 304.5 Q 470.5 303.5 452.5 295.5 Q 434.5 286.5 411.5 279.5 L 373.5 269.5 L 329.5 262.5 C 299.5 257.5 314.5 226.5 343.5 232.5 L 423.5 249.5 Q 450.5 257.5 456.5 246.5 Q 459.5 242.5 457.5 221.5 L 449.5 160.5 C 445.5 130.5 484.5 118.5 493.5 147.5 Z" fill="lightgray"></path>
      </clipPath>
      <path clip-path="url(#make-me-a-hanzi-clip-5)" d="M 337.5 260.5 L 346.5 252.5 L 360.5 251.5 L 439.5 271.5 L 476.5 271.5 L 493.5 254.5 L 477.5 180.5 L 488.5 156.5 " fill="none" id="make-me-a-hanzi-animation-5" stroke-dasharray="399 798" stroke-linecap="round"></path>

      <clipPath id="make-me-a-hanzi-clip-6">
      <path d="M 349.5 107.5 L 483.5 124.5 L 503.5 124.5 Q 508.5 126.5 510.5 131.5 Q 512.5 136.5 504.5 141.5 L 493.5 147.5 L 449.5 160.5 L 393.5 149.5 Q 355.5 143.5 349.5 141.5 C 320.5 134.5 319.5 103.5 349.5 107.5 Z" fill="lightgray"></path>
      </clipPath>
      <path clip-path="url(#make-me-a-hanzi-clip-6)" d="M 356.5 113.5 L 367.5 127.5 L 451.5 140.5 L 501.5 133.5 " fill="none" id="make-me-a-hanzi-animation-6" stroke-dasharray="281 562" stroke-linecap="round"></path>

      <clipPath id="make-me-a-hanzi-clip-7">
      <path d="M 618.5 380.5 L 628.5 355.5 Q 634.5 338.5 639.5 277.5 L 641.5 255.5 L 641.5 172.5 Q 641.5 137.5 639.5 77.5 L 636.5 25.5 Q 635.5 -16.5 617.5 -26.5 Q 608.5 -31.5 586.5 -27.5 L 521.5 -15.5 Q 512.5 -13.5 510.5 -19.5 Q 508.5 -25.5 518.5 -32.5 L 527.5 -38.5 L 541.5 -50.5 Q 548.5 -56.5 556.5 -61.5 Q 564.5 -67.5 578.5 -88.5 L 605.5 -126.5 Q 614.5 -133.5 622.5 -134.5 Q 630.5 -136.5 647.5 -128.5 Q 660.5 -120.5 673.5 -101.5 Q 686.5 -82.5 693.5 -51.5 Q 700.5 -20.5 700.5 46.5 L 699.5 259.5 Q 699.5 277.5 700.5 285.5 L 703.5 319.5 Q 706.5 339.5 709.5 348.5 Q 713.5 357.5 713.5 359.5 Q 713.5 361.5 705.5 369.5 Q 698.5 376.5 687.5 383.5 C 663.5 401.5 607.5 408.5 618.5 380.5 Z" fill="lightgray"></path>
      </clipPath>
      <path clip-path="url(#make-me-a-hanzi-clip-7)" d="M 625.5 376.5 L 669.5 345.5 L 671.5 130.5 L 663.5 -21.5 L 653.5 -48.5 L 630.5 -75.5 L 518.5 -23.5 " fill="none" id="make-me-a-hanzi-animation-7" stroke-dasharray="737 1474" stroke-linecap="round"></path>

      <clipPath id="make-me-a-hanzi-clip-8">
      <path d="M 1888.0 620.0 Q 1931.0 626.0 1912.0 644.0 Q 1898.0 663.0 1870.5 673.5 Q 1843.0 684.0 1822.0 680.0 Q 1758.0 663.0 1682.0 650.0 L 1622.0 644.0 Q 1543.0 628.0 1452.0 618.0 L 1406.0 610.0 Q 1285.0 589.0 1182.0 586.0 Q 1159.0 581.0 1189.0 557.5 Q 1219.0 534.0 1266.0 542.0 Q 1319.0 557.0 1414.0 576.0 L 1456.0 580.0 Q 1531.0 591.0 1610.0 600.0 L 1662.0 602.0 Q 1776.0 615.0 1888.0 620.0 Z" fill="lightgray"></path>
      </clipPath>
      <path clip-path="url(#make-me-a-hanzi-clip-8)" d="M 1186.0 572.0 L 1254.0 565.0 L 1417.0 595.0 L 1831.0 649.0 L 1908.0 635.0 " fill="none" id="make-me-a-hanzi-animation-8" stroke-dasharray="858 1716" stroke-linecap="round"></path>

      <clipPath id="make-me-a-hanzi-clip-9">
      <path d="M 1452.0 618.0 Q 1449.0 661.0 1458.0 696.0 Q 1461.0 712.0 1429.5 723.5 Q 1398.0 735.0 1366.0 736.0 Q 1351.0 732.0 1354.0 716.0 Q 1392.0 672.0 1406.0 610.0 L 1414.0 576.0 Q 1423.0 543.0 1432.0 510.0 Q 1450.0 475.0 1460.0 504.0 Q 1459.0 545.0 1456.0 580.0 L 1452.0 618.0 Z" fill="lightgray"></path>
      </clipPath>
      <path clip-path="url(#make-me-a-hanzi-clip-9)" d="M 1368.0 721.0 L 1418.0 688.0 L 1446.0 505.0 " fill="none" id="make-me-a-hanzi-animation-9" stroke-dasharray="373 746" stroke-linecap="round"></path>

      <clipPath id="make-me-a-hanzi-clip-10">
      <path d="M 1682.0 650.0 Q 1700.0 696.0 1728.0 724.0 Q 1743.0 743.0 1708.0 765.0 Q 1673.0 787.0 1652.0 792.0 Q 1635.0 792.0 1634.0 780.0 Q 1640.0 762.0 1644.0 738.0 Q 1637.0 683.0 1622.0 644.0 L 1610.0 600.0 Q 1591.0 546.0 1578.0 516.0 Q 1552.0 455.0 1596.0 502.0 Q 1636.0 562.0 1662.0 602.0 L 1682.0 650.0 Z" fill="lightgray"></path>
      </clipPath>
      <path clip-path="url(#make-me-a-hanzi-clip-10)" d="M 1648.0 778.0 L 1684.0 733.0 L 1633.0 598.0 L 1592.0 515.0 L 1578.0 498.0 " fill="none" id="make-me-a-hanzi-animation-10" stroke-dasharray="445 890" stroke-linecap="round"></path>

      <clipPath id="make-me-a-hanzi-clip-11">
      <path d="M 1378.0 454.0 Q 1360.0 458.0 1354.0 438.0 Q 1359.0 428.0 1356.0 394.0 Q 1332.0 304.0 1259.5 220.0 Q 1187.0 136.0 1094.0 68.0 Q 1051.0 35.0 1128.0 62.0 Q 1233.0 106.0 1312.0 210.0 L 1338.0 240.0 Q 1365.0 273.0 1392.0 313.5 Q 1419.0 354.0 1440.0 372.0 Q 1460.0 392.0 1431.0 418.5 Q 1402.0 445.0 1378.0 454.0 Z" fill="lightgray"></path>
      </clipPath>
      <path clip-path="url(#make-me-a-hanzi-clip-11)" d="M 1370.0 437.0 L 1391.0 409.0 L 1397.0 387.0 L 1323.0 261.0 L 1235.0 158.0 L 1167.0 101.0 L 1119.0 73.0 L 1110.0 59.0 " fill="none" id="make-me-a-hanzi-animation-11" stroke-dasharray="628 1256" stroke-linecap="round"></path>

      <clipPath id="make-me-a-hanzi-clip-12">
      <path d="M 1312.0 210.0 Q 1317.0 205.0 1320.0 182.0 Q 1320.0 102.0 1308.0 26.0 Q 1302.0 -3.0 1295.0 -25.0 Q 1287.0 -48.0 1302.0 -79.0 Q 1315.0 -108.0 1327.0 -112.0 Q 1339.0 -116.0 1350.0 -59.0 Q 1363.0 77.0 1362.0 194.0 Q 1356.0 224.0 1338.0 240.0 C 1317.0 262.0 1299.0 237.0 1312.0 210.0 Z" fill="lightgray"></path>
      </clipPath>
      <path clip-path="url(#make-me-a-hanzi-clip-12)" d="M 1338.0 231.0 L 1339.0 97.0 L 1322.0 -37.0 L 1327.0 -103.0 " fill="none" id="make-me-a-hanzi-animation-12" stroke-dasharray="463 926" stroke-linecap="round"></path>

      <clipPath id="make-me-a-hanzi-clip-13">
      <path d="M 1606.0 196.0 Q 1672.0 237.0 1736.5 293.5 Q 1801.0 350.0 1828.0 370.0 Q 1845.0 384.0 1821.0 411.0 Q 1797.0 438.0 1770.0 448.0 Q 1747.0 450.0 1748.0 428.0 Q 1749.0 389.0 1709.5 343.5 Q 1670.0 298.0 1608.0 256.0 L 1566.0 224.0 Q 1494.0 171.0 1434.0 148.0 Q 1359.0 118.0 1444.0 130.0 Q 1501.0 141.0 1564.0 176.0 L 1606.0 196.0 Z" fill="lightgray"></path>
      </clipPath>
      <path clip-path="url(#make-me-a-hanzi-clip-13)" d="M 1765.0 431.0 L 1784.0 389.0 L 1714.0 308.0 L 1634.0 243.0 L 1563.0 196.0 L 1421.0 129.0 " fill="none" id="make-me-a-hanzi-animation-13" stroke-dasharray="626 1252" stroke-linecap="round"></path>

      <clipPath id="make-me-a-hanzi-clip-14">
      <path d="M 1966.0 154.0 Q 1947.0 46.0 1914.0 26.0 Q 1861.0 3.0 1778.0 2.0 Q 1735.0 -2.0 1681.5 5.5 Q 1628.0 13.0 1610.0 54.0 Q 1599.0 98.0 1606.0 196.0 L 1608.0 256.0 Q 1613.0 361.0 1640.0 394.0 Q 1646.0 411.0 1615.0 431.0 Q 1584.0 451.0 1564.0 456.0 Q 1552.0 456.0 1550.0 438.0 Q 1572.0 395.0 1571.0 339.5 Q 1570.0 284.0 1566.0 224.0 L 1564.0 176.0 Q 1563.0 112.0 1568.0 34.0 Q 1584.0 -36.0 1664.0 -49.0 Q 1744.0 -62.0 1796.0 -59.0 Q 1851.0 -59.0 1936.0 -41.0 Q 2021.0 -23.0 2008.0 24.0 Q 1994.0 51.0 1987.5 88.0 Q 1981.0 125.0 1982.0 154.0 Q 1975.0 167.0 1966.0 154.0 Z" fill="lightgray"></path>
      </clipPath>
      <path clip-path="url(#make-me-a-hanzi-clip-14)" d="M 1565.0 441.0 L 1601.0 397.0 L 1590.0 304.0 L 1584.0 93.0 L 1593.0 33.0 L 1623.0 -4.0 L 1660.0 -20.0 L 1766.0 -30.0 L 1855.0 -24.0 L 1941.0 -1.0 L 1964.0 14.0 L 1969.0 142.0 L 1974.0 152.0 " fill="none" id="make-me-a-hanzi-animation-14" stroke-dasharray="1090 2180" stroke-linecap="round"></path>

      <clipPath id="make-me-a-hanzi-clip-15">
      <path d="M 2638.5 643.0 L 2648.5 673.0 Q 2652.5 683.0 2662.5 706.0 Q 2672.5 729.0 2680.5 737.0 L 2696.5 754.0 Q 2700.5 761.0 2700.5 765.0 Q 2699.5 769.0 2692.5 776.0 Q 2686.5 783.0 2669.5 791.0 Q 2653.5 799.0 2639.5 803.0 Q 2629.5 805.0 2621.5 805.0 L 2616.5 805.0 Q 2611.5 804.0 2595.5 797.0 Q 2580.5 791.0 2542.5 781.0 Q 2504.5 772.0 2483.5 768.0 Q 2463.5 764.0 2434.5 760.0 Q 2406.5 756.0 2385.5 755.0 L 2351.5 752.0 Q 2341.5 751.0 2340.5 749.0 Q 2339.5 748.0 2339.5 747.0 Q 2339.5 745.0 2342.5 741.0 Q 2346.5 734.0 2360.5 727.0 Q 2372.5 719.0 2378.5 719.0 Q 2380.5 718.0 2384.5 718.0 Q 2387.5 718.0 2392.5 719.0 L 2420.5 724.0 L 2524.5 741.0 L 2582.5 749.0 Q 2590.5 751.0 2594.5 751.0 Q 2598.5 751.0 2600.5 750.0 Q 2601.5 749.0 2603.5 746.0 L 2605.5 740.0 Q 2605.5 737.0 2603.5 729.0 Q 2601.5 721.0 2598.5 702.0 Q 2595.5 683.0 2586.5 655.0 C 2577.5 626.0 2629.5 615.0 2638.5 643.0 Z" fill="lightgray"></path>
      </clipPath>
      <path clip-path="url(#make-me-a-hanzi-clip-15)" d="M 2344.5 746.0 L 2386.5 736.0 L 2587.5 772.0 L 2623.5 773.0 L 2643.5 756.0 L 2641.5 743.0 L 2621.5 675.0 L 2594.5 660.0 " fill="none" id="make-me-a-hanzi-animation-15" stroke-dasharray="553 1106" stroke-linecap="round"></path>

      <clipPath id="make-me-a-hanzi-clip-16">
      <path d="M 2382.5 584.0 L 2452.5 594.0 Q 2488.5 599.0 2546.5 603.0 L 2610.5 608.0 Q 2651.5 611.0 2655.5 613.0 Q 2659.5 615.0 2661.5 619.0 L 2661.5 620.0 Q 2661.5 624.0 2652.5 632.0 L 2638.5 643.0 C 2616.5 660.0 2616.5 660.0 2586.5 655.0 L 2474.5 636.0 Q 2428.5 628.0 2385.5 624.0 L 2320.5 617.0 Q 2306.5 616.0 2304.5 611.0 Q 2303.5 610.0 2303.5 608.0 Q 2303.5 605.0 2306.5 600.0 Q 2310.5 593.0 2322.5 587.0 L 2382.5 584.0 Z" fill="lightgray"></path>
      </clipPath>
      <path clip-path="url(#make-me-a-hanzi-clip-16)" d="M 2311.5 607.0 L 2325.5 602.0 L 2400.5 605.0 L 2583.5 631.0 L 2655.5 620.0 " fill="none" id="make-me-a-hanzi-animation-16" stroke-dasharray="476 952" stroke-linecap="round"></path>

      <clipPath id="make-me-a-hanzi-clip-17">
      <path d="M 2322.5 587.0 L 2327.5 573.0 Q 2330.5 565.0 2330.5 545.0 Q 2330.5 543.0 2328.5 512.0 Q 2327.5 497.0 2327.5 485.0 Q 2327.5 474.0 2328.5 467.0 Q 2330.5 443.0 2337.5 430.0 Q 2345.5 417.0 2362.5 405.0 Q 2380.5 393.0 2415.5 387.0 Q 2451.5 381.0 2492.5 379.0 Q 2520.5 378.0 2542.5 378.0 L 2563.5 378.0 Q 2608.5 378.0 2646.5 382.0 Q 2684.5 385.0 2712.5 391.0 Q 2740.5 397.0 2770.5 407.0 Q 2798.5 417.0 2817.5 431.0 Q 2835.5 445.0 2838.5 455.0 Q 2839.5 458.0 2839.5 461.0 Q 2839.5 467.0 2836.5 474.0 L 2822.5 499.0 Q 2814.5 515.0 2809.5 539.0 L 2804.5 567.0 Q 2799.5 588.0 2794.5 588.0 L 2793.5 588.0 Q 2788.5 587.0 2787.5 582.0 L 2780.5 541.0 Q 2777.5 521.0 2770.5 503.0 Q 2762.5 487.0 2750.5 476.0 Q 2738.5 465.0 2711.5 457.0 Q 2684.5 449.0 2652.5 445.0 Q 2622.5 441.0 2557.5 439.0 L 2478.5 439.0 Q 2452.5 441.0 2425.5 444.0 Q 2399.5 447.0 2389.5 453.0 Q 2378.5 458.0 2375.5 465.0 Q 2372.5 471.0 2372.5 484.0 L 2372.5 491.0 L 2374.5 523.0 Q 2374.5 537.0 2377.5 545.0 Q 2379.5 553.0 2382.5 558.0 L 2386.5 564.0 Q 2388.5 569.0 2388.5 573.0 Q 2387.5 577.0 2382.5 584.0 C 2377.5 614.0 2313.5 616.0 2322.5 587.0 Z" fill="lightgray"></path>
      </clipPath>
      <path clip-path="url(#make-me-a-hanzi-clip-17)" d="M 2329.5 582.0 L 2355.5 560.0 L 2349.5 481.0 L 2354.5 452.0 L 2366.5 436.0 L 2388.5 423.0 L 2427.5 414.0 L 2558.5 408.0 L 2689.5 419.0 L 2739.5 431.0 L 2774.5 448.0 L 2790.5 460.0 L 2795.5 476.0 L 2794.5 583.0 " fill="none" id="make-me-a-hanzi-animation-17" stroke-dasharray="853 1706" stroke-linecap="round"></path>

      <clipPath id="make-me-a-hanzi-clip-18">
      <path d="M 2684.5 219.0 L 2704.5 220.0 L 2797.5 223.0 L 2972.5 223.0 Q 2998.5 223.0 3004.5 228.0 Q 3014.5 235.0 3014.5 240.0 L 3014.5 241.0 Q 3014.5 246.0 3008.5 251.0 Q 3002.5 258.0 2982.5 270.0 Q 2961.5 283.0 2948.5 288.0 Q 2935.5 293.0 2922.5 293.0 Q 2918.5 293.0 2899.5 289.0 Q 2880.5 285.0 2864.5 283.0 Q 2847.5 282.0 2804.5 277.0 Q 2760.5 271.0 2729.5 269.0 Q 2697.5 267.0 2688.5 267.0 L 2624.5 261.0 L 2589.5 257.0 L 2484.5 248.0 Q 2462.5 245.0 2457.5 245.0 Q 2451.5 245.0 2434.5 243.0 L 2377.5 239.0 L 2315.5 233.0 Q 2289.5 231.0 2251.5 228.0 Q 2213.5 225.0 2136.5 221.0 L 2120.5 219.0 Q 2110.5 219.0 2106.5 214.0 Q 2105.5 212.0 2105.5 209.0 Q 2105.5 207.0 2106.5 204.0 Q 2108.5 199.0 2118.5 191.0 Q 2128.5 183.0 2142.5 175.0 Q 2156.5 167.0 2165.5 163.0 Q 2174.5 159.0 2182.5 159.0 Q 2190.5 159.0 2208.5 165.0 Q 2226.5 171.0 2242.5 175.0 Q 2258.5 179.0 2287.5 184.0 Q 2316.5 189.0 2337.5 191.0 Q 2358.5 193.0 2372.5 195.0 L 2428.5 201.0 L 2458.5 203.0 Q 2474.5 205.0 2531.5 210.0 Q 2588.5 215.0 2596.5 215.0 Q 2605.5 215.0 2622.5 216.0 L 2684.5 219.0 Z" fill="lightgray"></path>
      </clipPath>
      <path clip-path="url(#make-me-a-hanzi-clip-18)" d="M 2116.5 210.0 L 2173.5 192.0 L 2192.5 192.0 L 2386.5 219.0 L 2923.5 258.0 L 3002.5 241.0 " fill="none" id="make-me-a-hanzi-animation-18" stroke-dasharray="1022 2044" stroke-linecap="round"></path>

      <clipPath id="make-me-a-hanzi-clip-19">
      <path d="M 2434.5 243.0 L 2440.5 277.0 Q 2442.5 289.0 2447.5 299.0 L 2453.5 311.0 Q 2453.5 317.0 2444.5 325.0 Q 2435.5 333.0 2422.5 337.0 Q 2410.5 341.0 2397.5 343.0 Q 2384.5 345.0 2375.5 345.0 Q 2366.5 343.0 2363.5 341.0 Q 2361.5 338.0 2361.5 334.0 L 2361.5 332.0 Q 2361.5 327.0 2366.5 316.0 Q 2372.5 305.0 2374.5 294.0 Q 2376.5 284.0 2377.5 268.0 L 2377.5 239.0 L 2372.5 195.0 L 2366.5 161.0 Q 2366.5 155.0 2358.5 130.0 Q 2350.5 106.0 2337.5 77.0 Q 2324.5 48.0 2310.5 29.0 Q 2296.5 11.0 2278.5 -8.0 Q 2260.5 -27.0 2247.5 -37.0 Q 2234.5 -47.0 2214.5 -61.0 L 2200.5 -71.0 Q 2190.5 -77.0 2189.5 -82.0 L 2189.5 -84.0 Q 2189.5 -87.0 2192.5 -87.0 Q 2193.5 -88.0 2195.5 -88.0 Q 2199.5 -88.0 2204.5 -85.0 L 2225.5 -79.0 Q 2240.5 -73.0 2261.5 -62.0 Q 2282.5 -51.0 2302.5 -35.0 Q 2322.5 -20.0 2344.5 7.0 Q 2366.5 33.0 2382.5 60.0 Q 2397.5 87.0 2406.5 113.0 Q 2416.5 140.0 2419.5 156.0 Q 2422.5 171.0 2424.5 180.0 Q 2426.5 188.0 2428.5 201.0 L 2434.5 243.0 Z" fill="lightgray"></path>
      </clipPath>
      <path clip-path="url(#make-me-a-hanzi-clip-19)" d="M 2372.5 335.0 L 2409.5 303.0 L 2399.5 190.0 L 2375.5 102.0 L 2353.5 56.0 L 2314.5 2.0 L 2269.5 -40.0 L 2193.5 -83.0 " fill="none" id="make-me-a-hanzi-animation-19" stroke-dasharray="648 1296" stroke-linecap="round"></path>

      <clipPath id="make-me-a-hanzi-clip-20">
      <path d="M 2688.5 267.0 L 2690.5 285.0 L 2693.5 297.0 Q 2696.5 305.0 2698.5 309.0 Q 2701.5 319.0 2701.5 324.0 L 2701.5 327.0 Q 2700.5 333.0 2691.5 339.0 Q 2681.5 345.0 2668.5 350.0 Q 2654.5 355.0 2640.5 358.0 Q 2631.5 360.0 2625.5 360.0 Q 2621.5 360.0 2618.5 359.0 Q 2611.5 357.0 2609.5 351.0 Q 2608.5 349.0 2608.5 346.0 Q 2608.5 342.0 2610.5 336.0 L 2618.5 316.0 Q 2620.5 307.0 2621.5 294.0 Q 2622.5 280.0 2623.5 275.0 Q 2623.5 269.0 2624.5 261.0 L 2622.5 216.0 L 2620.5 25.0 L 2620.5 -35.0 L 2623.5 -76.0 Q 2624.5 -89.0 2626.5 -103.0 Q 2628.5 -116.0 2632.5 -123.0 Q 2636.5 -129.0 2640.5 -129.0 Q 2643.5 -129.0 2648.5 -123.0 Q 2652.5 -118.0 2656.5 -108.0 Q 2660.5 -98.0 2664.5 -85.0 Q 2667.5 -73.0 2671.5 -47.0 Q 2676.5 -21.0 2677.5 0.0 Q 2678.5 21.0 2680.5 68.0 L 2684.5 213.0 L 2684.5 219.0 L 2688.5 267.0 Z" fill="lightgray"></path>
      </clipPath>
      <path clip-path="url(#make-me-a-hanzi-clip-20)" d="M 2622.5 346.0 L 2658.5 313.0 L 2649.5 -5.0 L 2640.5 -121.0 " fill="none" id="make-me-a-hanzi-animation-20" stroke-dasharray="611 1222" stroke-linecap="round"></path>

      <clipPath id="make-me-a-hanzi-clip-21">
      <path d="M 3688.5 688.5 Q 3601.5 670.5 3520.5 662.5 L 3460.5 656.5 Q 3361.5 641.5 3248.5 642.5 Q 3218.5 637.5 3247.5 615.0 Q 3276.5 592.5 3310.5 592.5 Q 3394.5 608.5 3470.5 618.5 L 3520.5 630.5 Q 3600.5 641.5 3674.5 650.5 L 3728.5 656.5 Q 3848.5 664.5 3962.5 664.5 Q 3985.5 666.5 3972.0 683.5 Q 3958.5 700.5 3946.5 708.5 Q 3903.5 729.5 3878.5 726.5 Q 3793.5 705.5 3742.5 696.5 L 3688.5 688.5 Z" fill="lightgray"></path>
      </clipPath>
      <path clip-path="url(#make-me-a-hanzi-clip-21)" d="M 3246.5 628.5 L 3313.5 617.5 L 3884.5 695.5 L 3928.5 690.5 L 3966.5 674.5 " fill="none" id="make-me-a-hanzi-animation-21" stroke-dasharray="858 1716" stroke-linecap="round"></path>

      <clipPath id="make-me-a-hanzi-clip-22">
      <path d="M 3520.5 662.5 Q 3520.5 693.5 3526.5 724.5 Q 3520.5 756.5 3463.0 766.0 Q 3405.5 775.5 3414.5 750.5 Q 3449.5 706.5 3460.5 656.5 L 3470.5 618.5 Q 3474.5 598.5 3484.5 560.5 Q 3491.5 538.5 3505.0 540.0 Q 3518.5 541.5 3520.5 572.5 Q 3520.5 596.5 3520.5 630.5 L 3520.5 662.5 Z" fill="lightgray"></path>
      </clipPath>
      <path clip-path="url(#make-me-a-hanzi-clip-22)" d="M 3424.5 755.5 L 3483.5 717.5 L 3502.5 552.5 " fill="none" id="make-me-a-hanzi-animation-22" stroke-dasharray="364 728" stroke-linecap="round"></path>

      <clipPath id="make-me-a-hanzi-clip-23">
      <path d="M 3706.5 830.5 Q 3689.5 827.5 3690.5 812.5 Q 3700.5 784.5 3698.5 760.5 Q 3696.5 736.5 3695.0 723.5 Q 3693.5 710.5 3688.5 688.5 L 3674.5 650.5 Q 3665.5 616.5 3648.5 576.5 Q 3631.5 531.5 3680.5 592.5 Q 3705.5 622.5 3728.5 656.5 L 3742.5 696.5 Q 3754.5 714.5 3763.5 729.5 Q 3772.5 744.5 3794.5 768.5 Q 3800.5 783.5 3766.0 805.5 Q 3731.5 827.5 3706.5 830.5 Z" fill="lightgray"></path>
      </clipPath>
      <path clip-path="url(#make-me-a-hanzi-clip-23)" d="M 3667.5 578.5 L 3646.5 567.5 " fill="none" id="make-me-a-hanzi-animation-23" stroke-dasharray="152 304" stroke-linecap="round"></path>

      <clipPath id="make-me-a-hanzi-clip-24">
      <path d="M 3376.5 522.5 Q 3329.5 521.5 3346.5 488.5 Q 3381.5 436.5 3398.5 384.5 Q 3415.5 331.5 3424.5 298.5 Q 3446.5 234.5 3460.5 244.5 Q 3473.5 253.5 3482.5 270.5 C 3482.5 271.5 3481.5 275.5 3474.5 304.5 Q 3465.5 339.5 3456.5 386.5 L 3450.5 414.5 Q 3438.5 432.5 3432.5 478.5 Q 3431.5 484.5 3430.5 484.5 C 3422.5 513.5 3406.5 524.5 3376.5 522.5 Z" fill="lightgray"></path>
      </clipPath>
      <path clip-path="url(#make-me-a-hanzi-clip-24)" d="M 3360.5 501.5 L 3401.5 463.5 L 3455.5 282.5 L 3455.5 251.5 " fill="none" id="make-me-a-hanzi-animation-24" stroke-dasharray="404 808" stroke-linecap="round"></path>

      <clipPath id="make-me-a-hanzi-clip-25">
      <path d="M 3694.5 294.5 Q 3697.5 276.5 3707.5 266.5 Q 3717.5 255.5 3734.5 276.5 Q 3773.5 336.5 3793.5 396.5 Q 3813.5 455.5 3858.5 486.5 Q 3878.5 506.5 3835.5 541.5 Q 3791.5 575.5 3758.5 572.5 Q 3676.5 545.5 3575.5 528.5 Q 3473.5 511.5 3376.5 522.5 C 3346.5 525.5 3400.5 482.5 3430.5 484.5 Q 3578.5 494.5 3724.5 516.5 Q 3753.5 524.5 3752.5 482.5 Q 3746.5 441.5 3708.5 334.5 Q 3698.5 314.5 3681.5 324.5 C 3679.5 324.5 3684.5 322.5 3694.5 294.5 Z" fill="lightgray"></path>
      </clipPath>
      <path clip-path="url(#make-me-a-hanzi-clip-25)" d="M 3383.5 521.5 L 3437.5 500.5 L 3561.5 509.5 L 3744.5 541.5 L 3764.5 539.5 L 3783.5 527.5 L 3800.5 503.5 L 3732.5 322.5 L 3720.5 306.5 L 3694.5 312.5 L 3688.5 321.5 " fill="none" id="make-me-a-hanzi-animation-25" stroke-dasharray="819 1638" stroke-linecap="round"></path>

      <clipPath id="make-me-a-hanzi-clip-26">
      <path d="M 3456.5 386.5 Q 3470.5 382.5 3518.5 382.5 Q 3584.5 382.5 3636.5 398.5 Q 3676.5 414.5 3652.5 430.5 Q 3627.5 445.5 3594.5 440.5 Q 3531.5 419.5 3450.5 414.5 C 3420.5 412.5 3427.5 392.5 3456.5 386.5 Z" fill="lightgray"></path>
      </clipPath>
      <path clip-path="url(#make-me-a-hanzi-clip-26)" d="M 3458.5 408.5 L 3469.5 400.5 L 3488.5 399.5 L 3649.5 418.5 " fill="none" id="make-me-a-hanzi-animation-26" stroke-dasharray="323 646" stroke-linecap="round"></path>

      <clipPath id="make-me-a-hanzi-clip-27">
      <path d="M 3584.5 282.5 Q 3648.5 291.5 3694.5 294.5 C 3724.5 296.5 3708.5 311.5 3681.5 324.5 Q 3663.5 333.5 3626.5 332.5 Q 3535.5 315.5 3474.5 304.5 C 3444.5 299.5 3452.5 270.5 3482.5 270.5 Q 3511.5 270.5 3538.5 274.5 L 3584.5 282.5 Z" fill="lightgray"></path>
      </clipPath>
      <path clip-path="url(#make-me-a-hanzi-clip-27)" d="M 3481.5 300.5 L 3502.5 289.5 L 3649.5 311.5 L 3667.5 310.5 L 3687.5 297.5 " fill="none" id="make-me-a-hanzi-animation-27" stroke-dasharray="342 684" stroke-linecap="round"></path>

      <clipPath id="make-me-a-hanzi-clip-28">
      <path d="M 3548.5 192.5 Q 3445.5 185.5 3343.5 181.5 Q 3241.5 177.5 3166.5 184.5 Q 3130.5 182.5 3162.0 153.0 Q 3193.5 123.5 3226.5 122.5 Q 3387.5 144.5 3548.5 158.5 L 3600.5 162.5 Q 3825.5 167.5 4012.5 166.5 Q 4037.5 167.5 4034.5 181.5 Q 4031.5 195.5 4014.5 206.5 Q 3947.5 245.5 3920.5 236.5 Q 3745.5 206.5 3600.5 198.5 L 3548.5 192.5 Z" fill="lightgray"></path>
      </clipPath>
      <path clip-path="url(#make-me-a-hanzi-clip-28)" d="M 3162.5 169.5 L 3230.5 151.5 L 3931.5 202.5 L 4019.5 180.5 " fill="none" id="make-me-a-hanzi-animation-28" stroke-dasharray="992 1984" stroke-linecap="round"></path>

      <clipPath id="make-me-a-hanzi-clip-29">
      <path d="M 3616.5 252.5 Q 3620.5 263.5 3607.5 270.5 Q 3594.5 276.5 3584.5 282.5 C 3558.5 297.5 3531.5 303.5 3538.5 274.5 Q 3547.5 240.5 3548.5 192.5 L 3548.5 158.5 Q 3546.5 82.5 3548.5 6.5 Q 3551.5 -68.5 3562.5 -111.5 Q 3572.5 -154.5 3588.5 -90.5 Q 3604.5 28.5 3600.5 162.5 L 3600.5 198.5 Q 3606.5 231.5 3616.5 252.5 Z" fill="lightgray"></path>
      </clipPath>
      <path clip-path="url(#make-me-a-hanzi-clip-29)" d="M 3547.5 270.5 L 3578.5 245.5 L 3572.5 14.5 L 3572.5 -91.5 L 3577.5 -103.5 L 3569.5 -118.5 " fill="none" id="make-me-a-hanzi-animation-29" stroke-dasharray="535 1070" stroke-linecap="round"></path>

</g>
</svg>
